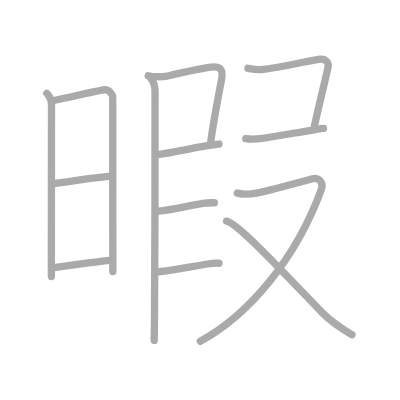
t = 0.00 s
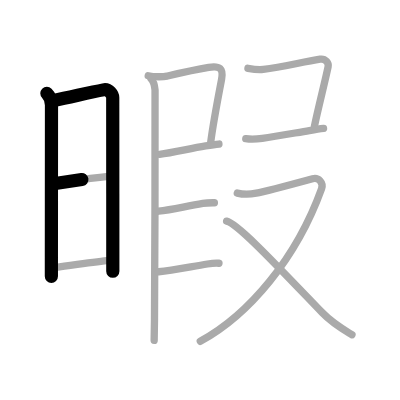
t = 2.50 s
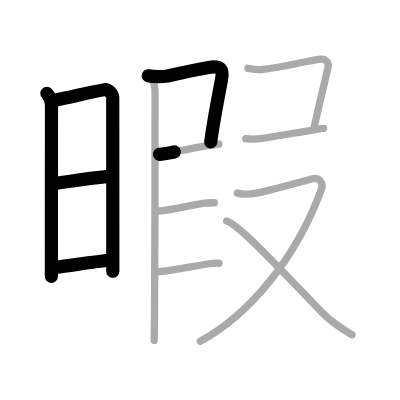
t = 5.25 s
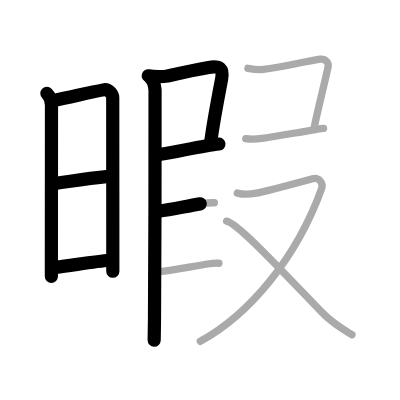
t = 7.75 s
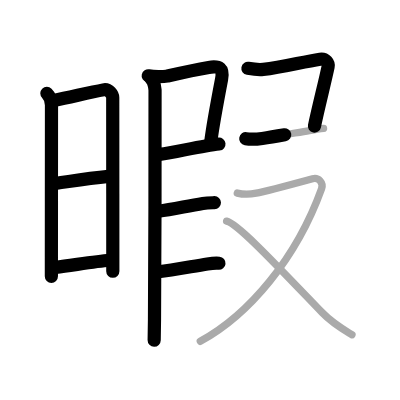
t = 10.50 s
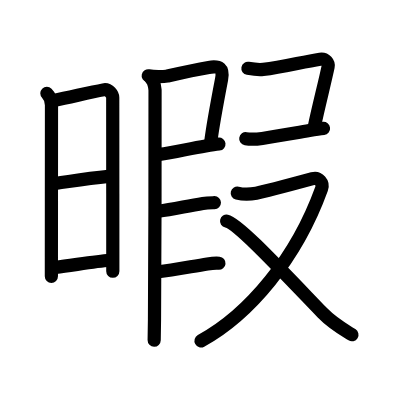
t = 13.00 s

The animated SVG that drew these frames (rendered in a browser with its animation timeline set to each time). Animation: 13 SMIL elements (animate=13); one cycle of 13.00 s.

<?xml version="1.0" standalone="no"?>
<!DOCTYPE svg PUBLIC "-//W3C//DTD SVG 1.1//EN"   "http://www.w3.org/Graphics/SVG/1.1/DTD/svg11.dtd">
<svg width="400px" height="400px"  version="1.1" xmlns="http://www.w3.org/2000/svg">
  <defs>
    <marker id="Triangle" viewBox="0 0 10 10" refX="0" refY="5" markerUnits="strokeWidth" markerWidth="3" style="stroke-opacity:0%;fill:#aaaaaa;" markerHeight="2" orient="auto">
      <path d="M 0 0 L 10 5 L 0 10 z" />
    </marker>
    
    <marker id="Arrow" viewBox="0 0 10 10" refX="5" refY="5" markerUnits="strokeWidth" markerWidth="1.8" style="stroke-opacity:0%;fill:#770000;" markerHeight="2" orient="auto">
      <path d="M 0 4 L 6 4 L 4 1 L 10 5 L 4 9 L 6 6 L 0 6 z" />
        <circle cx="5" cy="5" r="5" />
      </marker>
    
    <marker id="TriangleRed" viewBox="0 0 10 10" refX="0" refY="5" markerUnits="strokeWidth" markerWidth="3" style="stroke-opacity:0%;fill:#CC0000;" markerHeight="2" orient="auto">
      <path d="M 0 0 L 10 5 L 0 10 z" />
    </marker>
    
    <marker id="ArrowRed" viewBox="0 0 10 10" refX="5" refY="5" markerUnits="strokeWidth" markerWidth="1.8" style="stroke-opacity:0%;fill:#CC0000;" markerHeight="2" orient="auto">
      <path d="M 0 4 L 6 4 L 4 1 L 10 5 L 4 9 L 6 6 L 0 6 z" />
        <circle cx="5" cy="5" r="5" />
      </marker>
    
  </defs>
  
  <path style="fill:#ffffff; fill-opacity:100%; fill-rule:evenodd; stroke-width:0;" d="M 0 0 L 400px 0 L 400px 400px L 0 400px L 0 0" />

  <g transform="scale(3.6697247706422 3.6697247706422)">
<path style="fill:none; fill-opacity:0%; fill-rule:evenodd; stroke:#aaaaaa; stroke-opacity:100%; stroke-width: 1.5pt; stroke-linejoin:round; stroke-linecap:round;" d="M12.77 25.44c0.83 0.83 1.26 1.81 1.26 3.22c0 4.25-0.02 27.3-0.03 41.46c0 1.94 0 3.71 0 5.25"></path>
<path style="fill:none; fill-opacity:0%; fill-rule:evenodd; stroke:#aaaaaa; stroke-opacity:100%; stroke-width: 1.5pt; stroke-linejoin:round; stroke-linecap:round;" d="M14.66 27.38c4.94-1.01 9.75-2.18 13.51-2.89c1.6-0.3 2.55 1.36 2.55 2.09c0 2.87 0.02 27.52 0.02 42.04c0 2.02 0 3.84 0 5.38"></path>
<path style="fill:none; fill-opacity:0%; fill-rule:evenodd; stroke:#aaaaaa; stroke-opacity:100%; stroke-width: 1.5pt; stroke-linejoin:round; stroke-linecap:round;" d="M15.06 50c6.06-0.88 8.84-1.38 14.5-1.93"></path>
<path style="fill:none; fill-opacity:0%; fill-rule:evenodd; stroke:#aaaaaa; stroke-opacity:100%; stroke-width: 1.5pt; stroke-linejoin:round; stroke-linecap:round;" d="M15.17 72.86c4.83-0.61 10.96-1.61 14.65-1.93"></path>
<path style="fill:none; fill-opacity:0%; fill-rule:evenodd; stroke:#aaaaaa; stroke-opacity:100%; stroke-width: 1.5pt; stroke-linejoin:round; stroke-linecap:round;" d="M40.39 20.65c1.61 0.35 4.16 0.3 5.11 0.09c3.85-0.89 7.25-1.68 11.38-2.37c2.96-0.49 4.08 0.25 3.5 3.25c-0.9 4.69-2.43 12.85-2.95 17.09"></path>
<path style="fill:none; fill-opacity:0%; fill-rule:evenodd; stroke:#aaaaaa; stroke-opacity:100%; stroke-width: 1.5pt; stroke-linejoin:round; stroke-linecap:round;" d="M43.47 42.05c3.69-0.42 8.05-1.55 12.57-2.28c1.36-0.22 2.6-0.41 3.62-0.52"></path>
<path style="fill:none; fill-opacity:0%; fill-rule:evenodd; stroke:#aaaaaa; stroke-opacity:100%; stroke-width: 1.5pt; stroke-linejoin:round; stroke-linecap:round;" d="M41.14 21.4c0.79 0.79 1 1.81 1.11 3.14c0 13.62 0 47.42-0.15 62.46c-0.03 2.59-0.06 4.58-0.09 5.75"></path>
<path style="fill:none; fill-opacity:0%; fill-rule:evenodd; stroke:#aaaaaa; stroke-opacity:100%; stroke-width: 1.5pt; stroke-linejoin:round; stroke-linecap:round;" d="M43.22 57.55c3.82-0.43 7.48-1.38 12.06-2.11c1.17-0.19 1.97-0.18 3.14-0.2"></path>
<path style="fill:none; fill-opacity:0%; fill-rule:evenodd; stroke:#aaaaaa; stroke-opacity:100%; stroke-width: 1.5pt; stroke-linejoin:round; stroke-linecap:round;" d="M43.22 74.05c3.82-0.43 8.73-1.38 13.31-2.11c1.45-0.23 1.97-0.31 3.14-0.2"></path>
<path style="fill:none; fill-opacity:0%; fill-rule:evenodd; stroke:#aaaaaa; stroke-opacity:100%; stroke-width: 1.5pt; stroke-linejoin:round; stroke-linecap:round;" d="M67.56 18.62c1.44 0.25 3.1 0.4 4.2 0.29c5.29-0.56 10.56-2.04 15.47-2.79c1.49-0.22 2.39 1.04 2.18 2.06c-0.89 4.25-2.66 11.07-3.74 16.28"></path>
<path style="fill:none; fill-opacity:0%; fill-rule:evenodd; stroke:#aaaaaa; stroke-opacity:100%; stroke-width: 1.5pt; stroke-linejoin:round; stroke-linecap:round;" d="M66.97 37.8c1.55 0.25 2.96 0.14 4.5-0.08c3.93-0.57 9.02-1.51 12.83-2.15c1.55-0.26 2.9-0.47 3.87-0.58"></path>
<path style="fill:none; fill-opacity:0%; fill-rule:evenodd; stroke:#aaaaaa; stroke-opacity:100%; stroke-width: 1.5pt; stroke-linejoin:round; stroke-linecap:round;" d="M64.66 52.61c1.17 0.29 2.82 0.48 5.17 0.04s13.73-3.51 15.35-3.95s3.04 1.11 2.45 2.73C80.73 70.52 67.79 85.81 54.58 93"></path>
<path style="fill:none; fill-opacity:0%; fill-rule:evenodd; stroke:#aaaaaa; stroke-opacity:100%; stroke-width: 1.5pt; stroke-linejoin:round; stroke-linecap:round;" d="M61.75 60.25c3.03 0.64 13.92 12.33 26.06 24.95c2.81 2.92 5.69 4.55 8.1 6.02"></path>

<path style="fill:none; fill-opacity:0%; fill-rule:evenodd; stroke:#000000; stroke-opacity:100%; stroke-width: 2.7pt; stroke-linejoin:round; stroke-linecap:round;" d="M12.77 25.44c0.83 0.83 1.26 1.81 1.26 3.22c0 4.25-0.02 27.3-0.03 41.46c0 1.94 0 3.71 0 5.25" pathLength="100" stroke-dashoffset="100" stroke-dasharray="100 105"><animate id="dashAnim1" attributeName="stroke-dashoffset" from="100" to="0" dur="1s" calcMode="linear" fill="freeze"/></path>
<path style="fill:none; fill-opacity:0%; fill-rule:evenodd; stroke:#000000; stroke-opacity:100%; stroke-width: 2.7pt; stroke-linejoin:round; stroke-linecap:round;" d="M14.66 27.38c4.94-1.01 9.75-2.18 13.51-2.89c1.6-0.3 2.55 1.36 2.55 2.09c0 2.87 0.02 27.52 0.02 42.04c0 2.02 0 3.84 0 5.38" pathLength="100" stroke-dashoffset="100" stroke-dasharray="100 105"><animate id="dashAnim2" attributeName="stroke-dashoffset" from="100" to="0" dur="1s" calcMode="linear" begin="dashAnim1.end" fill="freeze"/></path>
<path style="fill:none; fill-opacity:0%; fill-rule:evenodd; stroke:#000000; stroke-opacity:100%; stroke-width: 2.7pt; stroke-linejoin:round; stroke-linecap:round;" d="M15.06 50c6.06-0.88 8.84-1.38 14.5-1.93" pathLength="100" stroke-dashoffset="100" stroke-dasharray="100 105"><animate id="dashAnim3" attributeName="stroke-dashoffset" from="100" to="0" dur="1s" calcMode="linear" begin="dashAnim2.end" fill="freeze"/></path>
<path style="fill:none; fill-opacity:0%; fill-rule:evenodd; stroke:#000000; stroke-opacity:100%; stroke-width: 2.7pt; stroke-linejoin:round; stroke-linecap:round;" d="M15.17 72.86c4.83-0.61 10.96-1.61 14.65-1.93" pathLength="100" stroke-dashoffset="100" stroke-dasharray="100 105"><animate id="dashAnim4" attributeName="stroke-dashoffset" from="100" to="0" dur="1s" calcMode="linear" begin="dashAnim3.end" fill="freeze"/></path>
<path style="fill:none; fill-opacity:0%; fill-rule:evenodd; stroke:#000000; stroke-opacity:100%; stroke-width: 2.7pt; stroke-linejoin:round; stroke-linecap:round;" d="M40.39 20.65c1.61 0.35 4.16 0.3 5.11 0.09c3.85-0.89 7.25-1.68 11.38-2.37c2.96-0.49 4.08 0.25 3.5 3.25c-0.9 4.69-2.43 12.85-2.95 17.09" pathLength="100" stroke-dashoffset="100" stroke-dasharray="100 105"><animate id="dashAnim5" attributeName="stroke-dashoffset" from="100" to="0" dur="1s" calcMode="linear" begin="dashAnim4.end" fill="freeze"/></path>
<path style="fill:none; fill-opacity:0%; fill-rule:evenodd; stroke:#000000; stroke-opacity:100%; stroke-width: 2.7pt; stroke-linejoin:round; stroke-linecap:round;" d="M43.47 42.05c3.69-0.42 8.05-1.55 12.57-2.28c1.36-0.22 2.6-0.41 3.62-0.52" pathLength="100" stroke-dashoffset="100" stroke-dasharray="100 105"><animate id="dashAnim6" attributeName="stroke-dashoffset" from="100" to="0" dur="1s" calcMode="linear" begin="dashAnim5.end" fill="freeze"/></path>
<path style="fill:none; fill-opacity:0%; fill-rule:evenodd; stroke:#000000; stroke-opacity:100%; stroke-width: 2.7pt; stroke-linejoin:round; stroke-linecap:round;" d="M41.14 21.4c0.79 0.79 1 1.81 1.11 3.14c0 13.62 0 47.42-0.15 62.46c-0.03 2.59-0.06 4.58-0.09 5.75" pathLength="100" stroke-dashoffset="100" stroke-dasharray="100 105"><animate id="dashAnim7" attributeName="stroke-dashoffset" from="100" to="0" dur="1s" calcMode="linear" begin="dashAnim6.end" fill="freeze"/></path>
<path style="fill:none; fill-opacity:0%; fill-rule:evenodd; stroke:#000000; stroke-opacity:100%; stroke-width: 2.7pt; stroke-linejoin:round; stroke-linecap:round;" d="M43.22 57.55c3.82-0.43 7.48-1.38 12.06-2.11c1.17-0.19 1.97-0.18 3.14-0.2" pathLength="100" stroke-dashoffset="100" stroke-dasharray="100 105"><animate id="dashAnim8" attributeName="stroke-dashoffset" from="100" to="0" dur="1s" calcMode="linear" begin="dashAnim7.end" fill="freeze"/></path>
<path style="fill:none; fill-opacity:0%; fill-rule:evenodd; stroke:#000000; stroke-opacity:100%; stroke-width: 2.7pt; stroke-linejoin:round; stroke-linecap:round;" d="M43.22 74.05c3.82-0.43 8.73-1.38 13.31-2.11c1.45-0.23 1.97-0.31 3.14-0.2" pathLength="100" stroke-dashoffset="100" stroke-dasharray="100 105"><animate id="dashAnim9" attributeName="stroke-dashoffset" from="100" to="0" dur="1s" calcMode="linear" begin="dashAnim8.end" fill="freeze"/></path>
<path style="fill:none; fill-opacity:0%; fill-rule:evenodd; stroke:#000000; stroke-opacity:100%; stroke-width: 2.7pt; stroke-linejoin:round; stroke-linecap:round;" d="M67.56 18.62c1.44 0.25 3.1 0.4 4.2 0.29c5.29-0.56 10.56-2.04 15.47-2.79c1.49-0.22 2.39 1.04 2.18 2.06c-0.89 4.25-2.66 11.07-3.74 16.28" pathLength="100" stroke-dashoffset="100" stroke-dasharray="100 105"><animate id="dashAnim10" attributeName="stroke-dashoffset" from="100" to="0" dur="1s" calcMode="linear" begin="dashAnim9.end" fill="freeze"/></path>
<path style="fill:none; fill-opacity:0%; fill-rule:evenodd; stroke:#000000; stroke-opacity:100%; stroke-width: 2.7pt; stroke-linejoin:round; stroke-linecap:round;" d="M66.97 37.8c1.55 0.25 2.96 0.14 4.5-0.08c3.93-0.57 9.02-1.51 12.83-2.15c1.55-0.26 2.9-0.47 3.87-0.58" pathLength="100" stroke-dashoffset="100" stroke-dasharray="100 105"><animate id="dashAnim11" attributeName="stroke-dashoffset" from="100" to="0" dur="1s" calcMode="linear" begin="dashAnim10.end" fill="freeze"/></path>
<path style="fill:none; fill-opacity:0%; fill-rule:evenodd; stroke:#000000; stroke-opacity:100%; stroke-width: 2.7pt; stroke-linejoin:round; stroke-linecap:round;" d="M64.66 52.61c1.17 0.29 2.82 0.48 5.17 0.04s13.73-3.51 15.35-3.95s3.04 1.11 2.45 2.73C80.73 70.52 67.79 85.81 54.58 93" pathLength="100" stroke-dashoffset="100" stroke-dasharray="100 105"><animate id="dashAnim12" attributeName="stroke-dashoffset" from="100" to="0" dur="1s" calcMode="linear" begin="dashAnim11.end" fill="freeze"/></path>
<path style="fill:none; fill-opacity:0%; fill-rule:evenodd; stroke:#000000; stroke-opacity:100%; stroke-width: 2.7pt; stroke-linejoin:round; stroke-linecap:round;" d="M61.75 60.25c3.03 0.64 13.92 12.33 26.06 24.95c2.81 2.92 5.69 4.55 8.1 6.02" pathLength="100" stroke-dashoffset="100" stroke-dasharray="100 105"><animate id="dashAnim13" attributeName="stroke-dashoffset" from="100" to="0" dur="1s" calcMode="linear" begin="dashAnim12.end" fill="freeze"/></path>

</g>

</svg>  
          
